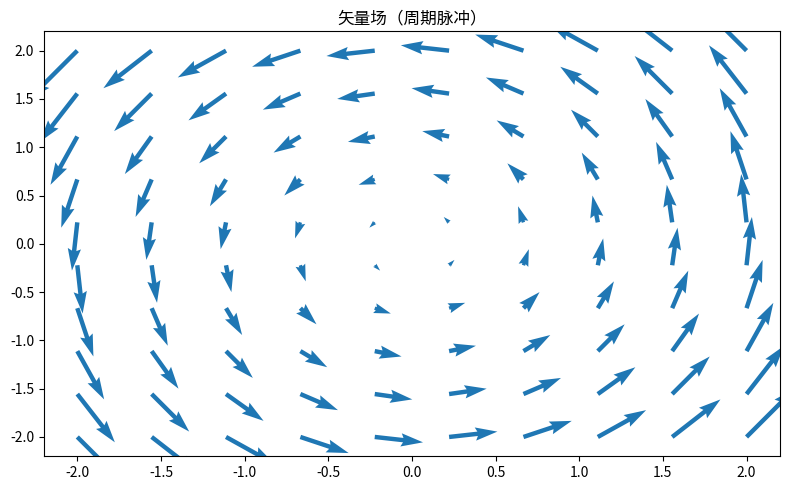

This chart was generated by the following Python code:
"""矢量场（周期脉冲）
数据可视化示例（matplotlib）。旋转矢量场箭头图。
运行后在当前目录生成 'viz_quiver_d6'_preview.png。
"""
import matplotlib
matplotlib.use("Agg")
import matplotlib.pyplot as plt
import numpy as np

rng = np.random.default_rng(12)
fig, ax = plt.subplots(figsize=(8, 5))
x = np.linspace(-2, 2, 10); yv = np.linspace(-2, 2, 10)
X, Y = np.meshgrid(x, yv)
U, Vv = -Y, X
ax.quiver(X, Y, U, Vv, color='tab:blue')
ax.set_title("矢量场（周期脉冲）")
plt.tight_layout()
plt.savefig("'viz_quiver_d6'_preview.png", dpi=110)
print("已生成 'viz_quiver_d6'_preview.png")
